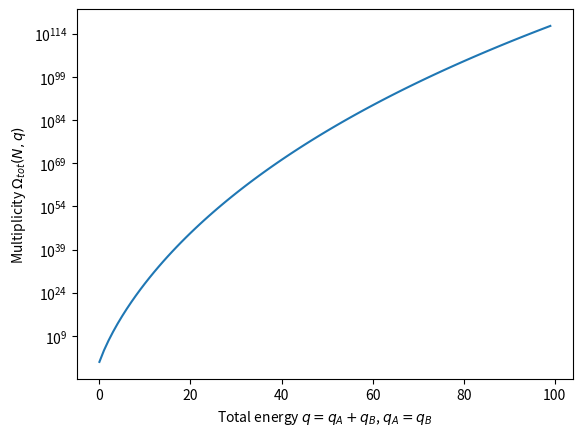

This chart was generated by the following Python code:
import numpy as np
import matplotlib.pyplot as plt

N = 100

q = range(N)

def factorial(x):
    if x!=0 and x!=1:
        return x*factorial(x-1)
    else:
        return 1

def omega(N, q):
    l = len(q)
    tmp = np.zeros(l)
    for i in range(l):
        tmp[i] = factorial(N - 1 + q[i])/factorial(q[i])/factorial(N-1)
    return tmp

#plt.plot(np.array([i for i in range(4)]), np.array([factorial(i) for i in range(4)]))

plt.plot(q, omega(N, q)**2)
plt.xlabel(r"Total energy $q=q_A+q_B$, $q_A=q_B$")
plt.ylabel(r"Multiplicity $\Omega_{tot} (N, q)$")
plt.yscale("log")
plt.show()